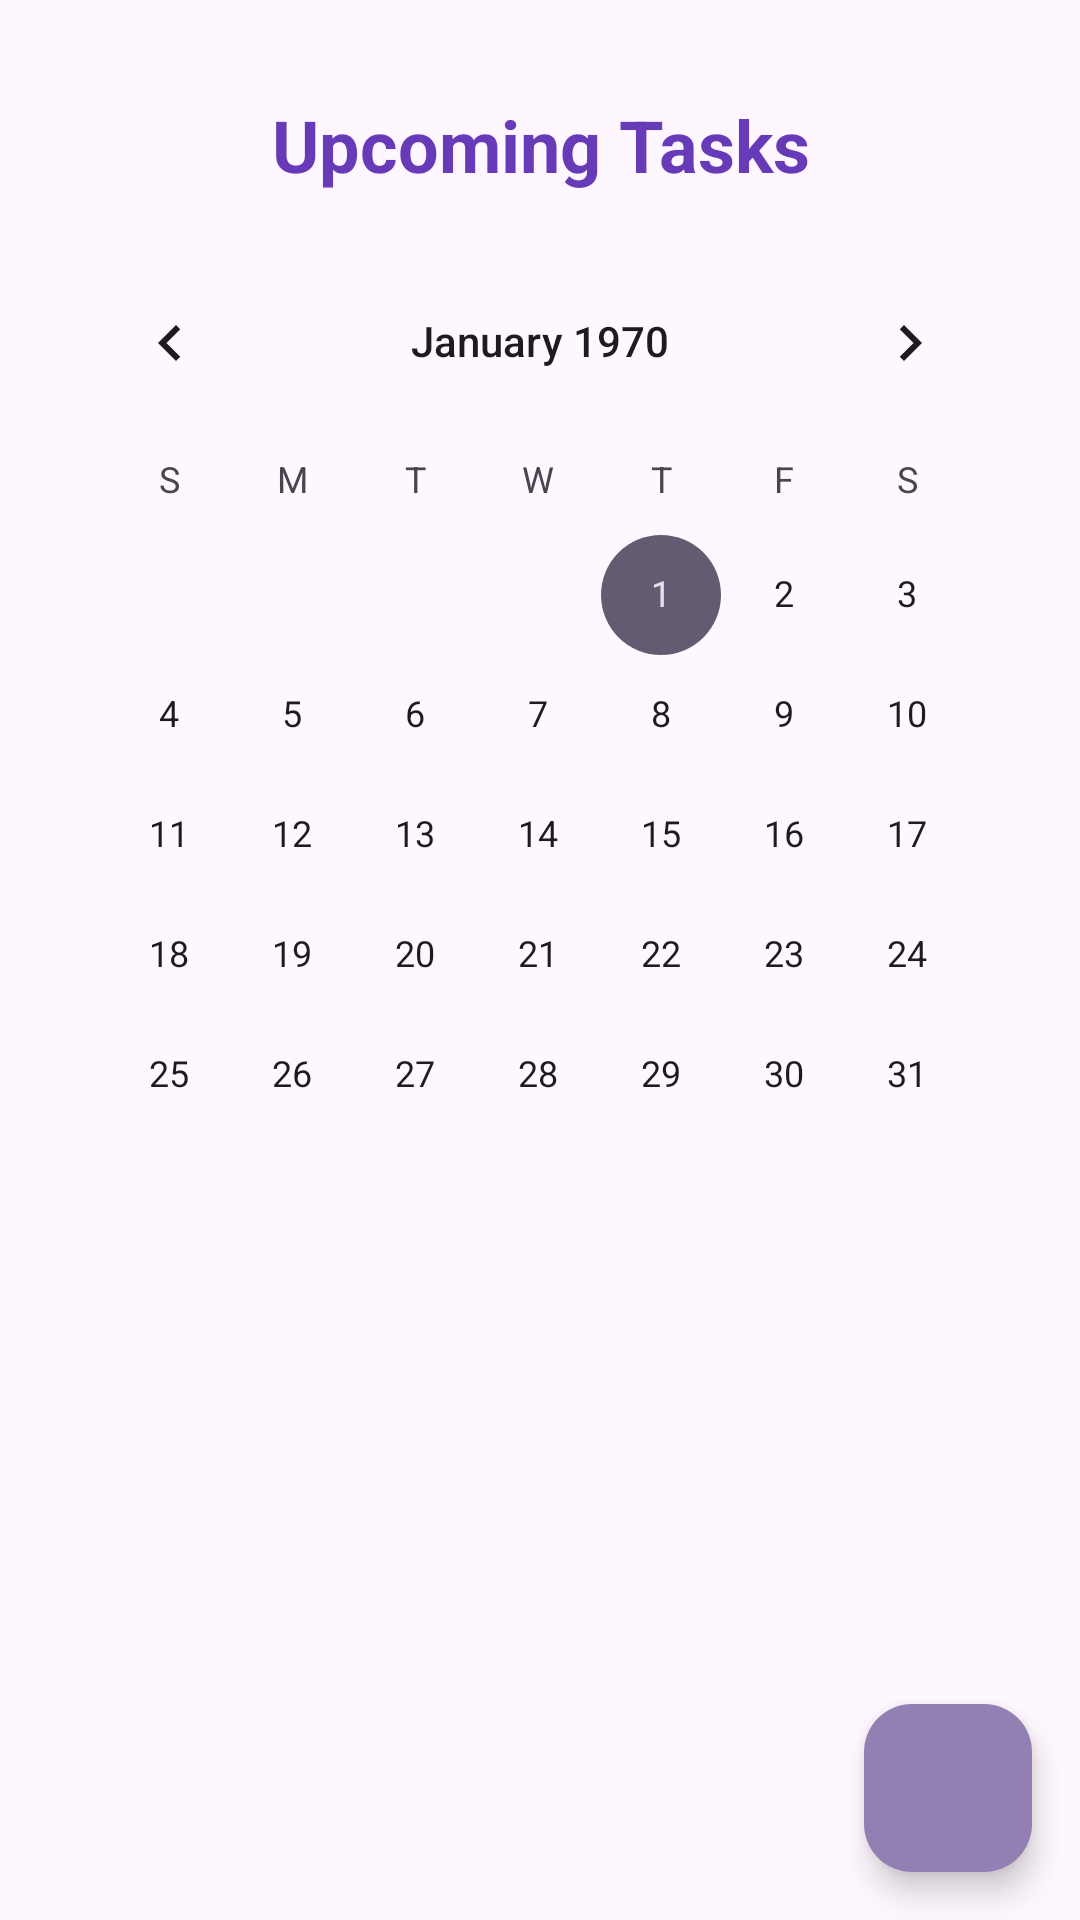

Produce the Android XML layout that renders to this screen, including the resource entries it uses.
<!-- AndroidManifest.xml: application theme Theme.TaskPilot -->
<!-- res/layout/fragment_schedule.xml -->
<?xml version="1.0" encoding="utf-8"?>
<RelativeLayout xmlns:android="http://schemas.android.com/apk/res/android"
    xmlns:tools="http://schemas.android.com/tools"
    android:layout_width="match_parent"
    android:layout_height="match_parent"
    tools:context=".ScheduleFragment">






                <LinearLayout
                    android:layout_width="match_parent"
                    android:layout_height="wrap_content"
                    android:orientation="vertical"
                    android:padding="16dp">

                        <TextView
                            android:layout_width="match_parent"
                            android:layout_height="wrap_content"
                            android:text="@string/upcoming_tasks"
                            android:textSize="24sp"
                            android:gravity="center"
                            android:textColor="@color/primaryColor"
                            android:textStyle="bold"
                            android:paddingTop="16dp"
                            android:paddingBottom="16dp"
                            />

                        <CalendarView
                            android:id="@+id/calendarView"
                            android:layout_width="match_parent"
                            android:layout_height="wrap_content"/>

                        <ListView
                            android:id="@+id/lvTasks"
                            android:layout_width="match_parent"
                            android:layout_height="wrap_content"
                            android:divider="@android:color/transparent"
                            android:dividerHeight="14dp"
                            android:scrollbars="none"
                            android:overScrollMode="never"/>
                </LinearLayout>



        <com.google.android.material.floatingactionbutton.FloatingActionButton
            android:id="@+id/fabAddTask"
            android:layout_width="wrap_content"
            android:layout_height="wrap_content"
            android:layout_alignParentBottom="true"
            android:layout_alignParentEnd="true"
            android:layout_margin="16dp"
            android:src="@drawable/icon_add"
            android:backgroundTint="#9280B3"/>
</RelativeLayout>
<!-- resources referenced by this layout -->
<resources>
  <color name="primaryColor">#673AB7</color>"
  <string name="upcoming_tasks">Upcoming Tasks</string>
  <style name="Theme.TaskPilot" parent="Base.Theme.TaskPilot" />
  <style name="Base.Theme.TaskPilot" parent="Theme.Material3.DayNight.NoActionBar">
          
          
      </style>
</resources>
